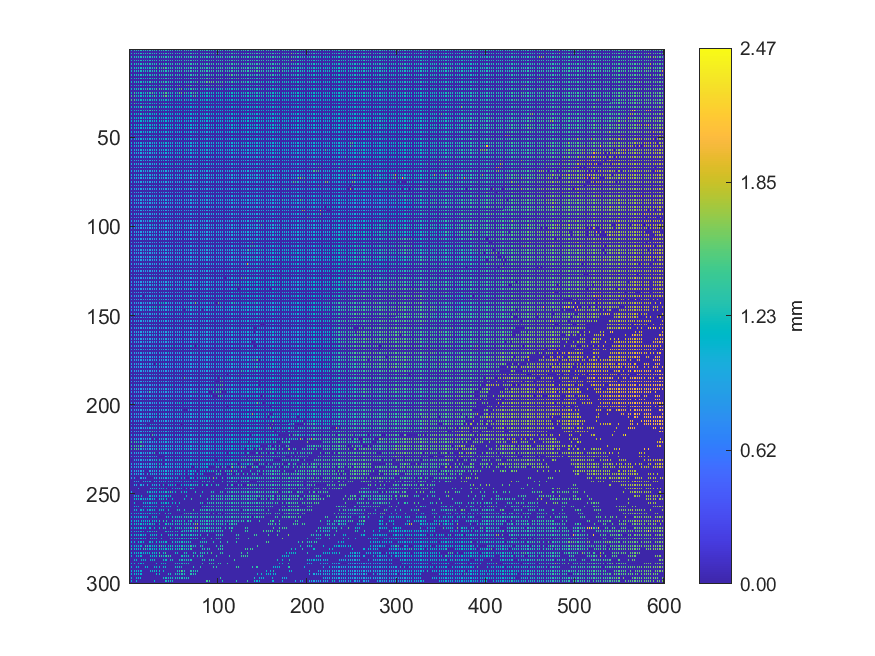

Data behind this chart, as committed beside it:
1.27426, 0, 1.27519, 0, 1.27546, 0, 1.27621, 0, 1.27532, 0, 1.27471, 0, 1.27766, 0, 1.27687, 0, 1.27606, 0, 1.28055, 0, 1.28047, 0, 1.27936, 0
0, 0, 0, 0, 0, 0, 0, 0, 0, 0, 0, 0, 0, 0, 0, 0, 0, 0, 0, 0, 0, 0, 0, 0
1.261, 0, 1.263, 0, 1.266, 0, 1.262, 0, 1.262, 0, 1.265, 0, 1.266, 0, 1.269, 0, 1.271, 0, 1.269, 0, 1.273, 0, 1.276, 0
0, 0, 0, 0, 0, 0, 0, 0, 0, 0, 0, 0, 0, 0, 0, 0, 0, 0, 0, 0, 0, 0, 0, 0
1.257, 0, 1.254, 0, 1.255, 0, 1.254, 0, 1.257, 0, 1.259, 0, 1.259, 0, 1.263, 0, 1.264, 0, 1.264, 0, 1.265, 0, 1.264, 0
0, 0, 0, 0, 0, 0, 0, 0, 0, 0, 0, 0, 0, 0, 0, 0, 0, 0, 0, 0, 0, 0, 0, 0
1.248, 0, 1.249, 0, 1.248, 0, 1.249, 0, 1.25, 0, 1.252, 0, 1.253, 0, 1.254, 0, 1.258, 0, 1.26, 0, 1.26, 0, 1.262, 0
0, 0, 0, 0, 0, 0, 0, 0, 0, 0, 0, 0, 0, 0, 0, 0, 0, 0, 0, 0, 0, 0, 0, 0
1.244, 0, 1.243, 0, 1.244, 0, 1.246, 0, 1.248, 0, 1.248, 0, 1.249, 0, 1.254, 0, 1.254, 0, 1.254, 0, 1.256, 0, 1.259, 0
0, 0, 0, 0, 0, 0, 0, 0, 0, 0, 0, 0, 0, 0, 0, 0, 0, 0, 0, 0, 0, 0, 0, 0
1.238, 0, 1.237, 0, 1.239, 0, 1.242, 0, 1.243, 0, 1.241, 0, 1.245, 0, 1.248, 0, 1.249, 0, 1.25, 0, 1.25, 0, 1.252, 0
0, 0, 0, 0, 0, 0, 0, 0, 0, 0, 0, 0, 0, 0, 0, 0, 0, 0, 0, 0, 0, 0, 0, 0
1.233, 0, 1.235, 0, 1.237, 0, 1.237, 0, 1.238, 0, 1.24, 0, 1.242, 0, 1.243, 0, 1.244, 0, 1.246, 0, 1.247, 0, 1.247, 0
0, 0, 0, 0, 0, 0, 0, 0, 0, 0, 0, 0, 0, 0, 0, 0, 0, 0, 0, 0, 0, 0, 0, 0
1.233, 0, 1.233, 0, 1.235, 0, 1.236, 0, 1.231, 0, 1.231, 0, 1.234, 0, 1.236, 0, 1.24, 0, 1.241, 0, 1.245, 0, 1.245, 0
0, 0, 0, 0, 0, 0, 0, 0, 0, 0, 0, 0, 0, 0, 0, 0, 0, 0, 0, 0, 0, 0, 0, 0
1.225, 0, 1.226, 0, 1.231, 0, 1.232, 0, 1.233, 0, 1.233, 0, 1.236, 0, 1.237, 0, 1.236, 0, 1.24, 0, 1.24, 0, 1.241, 0
0, 0, 0, 0, 0, 0, 0, 0, 0, 0, 0, 0, 0, 0, 0, 0, 0, 0, 0, 0, 0, 0, 0, 0
1.223, 0, 1.225, 0, 1.227, 0, 1.228, 0, 1.233, 0, 1.233, 0, 1.234, 0, 1.233, 0, 1.234, 0, 1.236, 0, 1.237, 0, 1.239, 0
0, 0, 0, 0, 0, 0, 0, 0, 0, 0, 0, 0, 0, 0, 0, 0, 0, 0, 0, 0, 0, 0, 0, 0
1.217, 0, 1.222, 0, 1.222, 0, 1.224, 0, 1.231, 0, 1.231, 0, 1.232, 0, 1.233, 0, 1.23, 0, 1.231, 0, 1.233, 0, 1.237, 0
0, 0, 0, 0, 0, 0, 0, 0, 0, 0, 0, 0, 0, 0, 0, 0, 0, 0, 0, 0, 0, 0, 0, 0
1.216, 0, 1.216, 0, 1.218, 0, 1.225, 0, 1.226, 0, 1.226, 0, 1.229, 0, 1.229, 0, 1.228, 0, 1.226, 0, 1.392, 0, 1.228, 0
0, 0, 0, 0, 0, 0, 0, 0, 0, 0, 0, 0, 0, 0, 0, 0, 0, 0, 0, 0, 0, 0, 0, 0
1.209, 0, 1.212, 0, 1.407, 0, 1.406, 0, 1.215, 0, 1.22, 0, 1.219, 0, 1.22, 0, 1.217, 0, 1.217, 0, 1.343, 0, 1.223, 0
0, 0, 0, 0, 0, 0, 0, 0, 0, 0, 0, 0, 0, 0, 0, 0, 0, 0, 0, 0, 0, 0, 0, 0
1.2, 0, 1.433, 0, 1.2, 0, 1.436, 0, 1.207, 0, 1.207, 0, 1.208, 0, 1.211, 0, 1.209, 0, 1.209, 0, 1.216, 0, 1.214, 0
0, 0, 0, 0, 0, 0, 0, 0, 0, 0, 0, 0, 0, 0, 0, 0, 0, 0, 0, 0, 0, 0, 0, 0
1.198, 0, 1.469, 0, 1.469, 0, 1.468, 0, 1.2, 0, 1.201, 0, 1.201, 0, 1.204, 0, 1.206, 0, 1.211, 0, 1.212, 0, 1.215, 0
0, 0, 0, 0, 0, 0, 0, 0, 0, 0, 0, 0, 0, 0, 0, 0, 0, 0, 0, 0, 0, 0, 0, 0
1.191, 0, 1.192, 0, 1.192, 0, 1.477, 0, 1.198, 0, 1.198, 0, 1.204, 0, 1.206, 0, 1.207, 0, 1.211, 0, 1.214, 0, 1.216, 0
0, 0, 0, 0, 0, 0, 0, 0, 0, 0, 0, 0, 0, 0, 0, 0, 0, 0, 0, 0, 0, 0, 0, 0
1.186, 0, 1.188, 0, 1.189, 0, 1.196, 0, 1.197, 0, 1.199, 0, 1.205, 0, 1.525, 0, 1.207, 0, 1.204, 0, 1.2, 0, 1.2, 0
0, 0, 0, 0, 0, 0, 0, 0, 0, 0, 0, 0, 0, 0, 0, 0, 0, 0, 0, 0, 0, 0, 0, 0
1.181, 0, 1.188, 0, 1.188, 0, 1.188, 0, 1.191, 0, 1.191, 0, 1.191, 0, 1.193, 0, 1.194, 0, 1.194, 0, 1.283, 0, 1.236, 0
0, 0, 0, 0, 0, 0, 0, 0, 0, 0, 0, 0, 0, 0, 0, 0, 0, 0, 0, 0, 0, 0, 0, 0
1.178, 0, 1.178, 0, 1.174, 0, 1.178, 0, 1.18, 0, 1.176, 0, 1.304, 0, 1.173, 0, 1.171, 0, 1.169, 0, 1.159, 0, 1.16, 0
0, 0, 0, 0, 0, 0, 0, 0, 0, 0, 0, 0, 0, 0, 0, 0, 0, 0, 0, 0, 0, 0, 0, 0
1.168, 0, 1.166, 0, 1.17, 0, 1.165, 0, 1.163, 0, 1.162, 0, 1.164, 0, 1.151, 0, 1.158, 0, 1.151, 0, 1.143, 0, 1.14, 0
0, 0, 0, 0, 0, 0, 0, 0, 0, 0, 0, 0, 0, 0, 0, 0, 0, 0, 0, 0, 0, 0, 0, 0
1.151, 0, 1.147, 0, 1.144, 0, 1.143, 0, 1.143, 0, 1.131, 0, 1.132, 0, 1.14, 0, 1.142, 0, 1.14, 0, 1.135, 0, 1.127, 0
0, 0, 0, 0, 0, 0, 0, 0, 0, 0, 0, 0, 0, 0, 0, 0, 0, 0, 0, 0, 0, 0, 0, 0
1.137, 0, 1.139, 0, 1.14, 0, 1.114, 0, 1.114, 0, 1.114, 0, 1.115, 0, 1.129, 0, 1.131, 0, 1.122, 0, 1.121, 0, 1.122, 0
0, 0, 0, 0, 0, 0, 0, 0, 0, 0, 0, 0, 0, 0, 0, 0, 0, 0, 0, 0, 0, 0, 0, 0
1.114, 0, 1.113, 0, 1.114, 0, 1.114, 0, 1.113, 0, 1.113, 0, 1.11, 0, 1.111, 0, 1.108, 0, 1.106, 0, 1.106, 0, 1.107, 0
0, 0, 0, 0, 0, 0, 0, 0, 0, 0, 0, 0, 0, 0, 0, 0, 0, 0, 0, 0, 0, 0, 0, 0
1.109, 0, 1.11, 0, 1.109, 0, 1.104, 0, 1.103, 0, 1.099, 0, 1.097, 0, 1.097, 0, 1.106, 0, 1.097, 0, 1.097, 0, 1.095, 0
0, 0, 0, 0, 0, 0, 0, 0, 0, 0, 0, 0, 0, 0, 0, 0, 0, 0, 0, 0, 0, 0, 0, 0
1.098, 0, 1.095, 0, 1.093, 0, 1.095, 0, 1.09, 0, 1.088, 0, 1.088, 0, 1.086, 0, 1.085, 0, 1.084, 0, 1.084, 0, 1.079, 0
0, 0, 0, 0, 0, 0, 0, 0, 0, 0, 0, 0, 0, 0, 0, 0, 0, 0, 0, 0, 0, 0, 0, 0
1.08, 0, 1.08, 0, 1.092, 0, 1.077, 0, 1.078, 0, 1.079, 0, 1.07, 0, 1.07, 0, 1.074, 0, 1.08, 0, 1.08, 0, 1.08, 0
0, 0, 0, 0, 0, 0, 0, 0, 0, 0, 0, 0, 0, 0, 0, 0, 0, 0, 0, 0, 0, 0, 0, 0
1.075, 0, 1.075, 0, 1.072, 0, 1.073, 0, 1.076, 0, 1.069, 0, 1.069, 0, 1.066, 0, 1.065, 0, 1.068, 0, 1.067, 0, 1.065, 0
0, 0, 0, 0, 0, 0, 0, 0, 0, 0, 0, 0, 0, 0, 0, 0, 0, 0, 0, 0, 0, 0, 0, 0
1.056, 0, 1.14, 0, 1.141, 0, 1.053, 0, 1.058, 0, 1.064, 0, 1.058, 0, 1.178, 0, 1.113, 0, 1.059, 0, 1.055, 0, 1.055, 0
0, 0, 0, 0, 0, 0, 0, 0, 0, 0, 0, 0, 0, 0, 0, 0, 0, 0, 0, 0, 0, 0, 0, 0
1.039, 0, 1.047, 0, 1.035, 0, 1.039, 0, 1.041, 0, 1.049, 0, 1.048, 0, 1.046, 0, 1.04, 0, 1.046, 0, 1.048, 0, 1.047, 0
0, 0, 0, 0, 0, 0, 0, 0, 0, 0, 0, 0, 0, 0, 0, 0, 0, 0, 0, 0, 0, 0, 0, 0
1.034, 0, 1.036, 0, 1.035, 0, 1.035, 0, 1.035, 0, 1.031, 0, 1.032, 0, 1.038, 0, 1.04, 0, 1.039, 0, 1.036, 0, 1.032, 0
0, 0, 0, 0, 0, 0, 0, 0, 0, 0, 0, 0, 0, 0, 0, 0, 0, 0, 0, 0, 0, 0, 0, 0
1.03, 0, 1.028, 0, 1.03, 0, 1.03, 0, 1.029, 0, 1.028, 0, 1.028, 0, 1.026, 0, 1.027, 0, 1.029, 0, 1.033, 0, 1.035, 0
... 239 more rows
